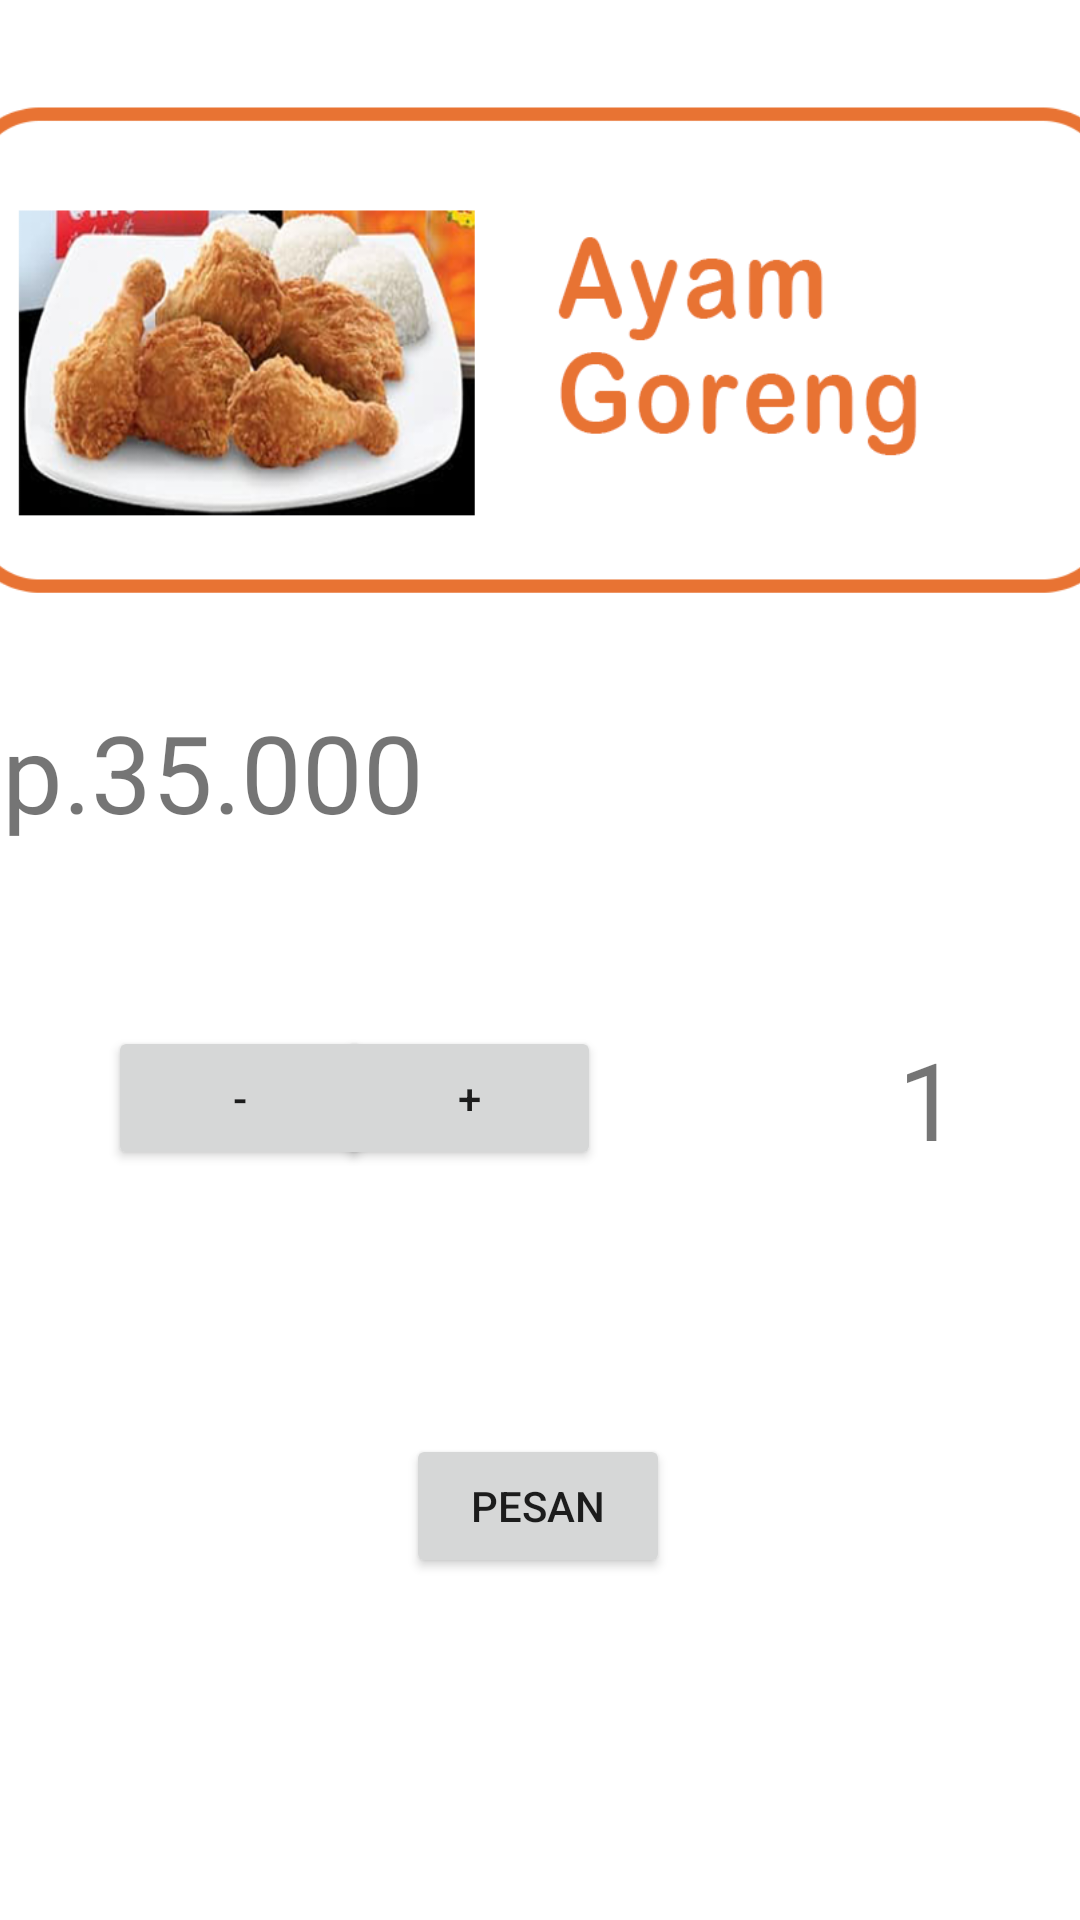

Android layout source for this screen:
<!-- AndroidManifest.xml: application theme Theme.MyEat -->
<!-- res/layout/activity_ayam.xml -->
<?xml version="1.0" encoding="utf-8"?>
<androidx.constraintlayout.widget.ConstraintLayout xmlns:android="http://schemas.android.com/apk/res/android"
    xmlns:app="http://schemas.android.com/apk/res-auto"
    xmlns:tools="http://schemas.android.com/tools"
    android:layout_width="match_parent"
    android:layout_height="match_parent"
    tools:context=".ayam">

    <TextView
        android:id="@+id/textView4"
        android:layout_width="74dp"
        android:layout_height="68dp"
        android:layout_marginTop="48dp"
        android:text="1"
        android:textAlignment="center"
        android:textSize="36sp"
        app:layout_constraintEnd_toEndOf="parent"
        app:layout_constraintHorizontal_bias="0.952"
        app:layout_constraintStart_toStartOf="parent"
        app:layout_constraintTop_toBottomOf="@+id/textView15" />

    <Button
        android:id="@+id/button7"
        android:layout_width="wrap_content"
        android:layout_height="wrap_content"
        android:layout_marginStart="36dp"
        android:layout_marginTop="48dp"
        android:onClick="decreament"
        android:text="-"
        app:layout_constraintEnd_toStartOf="@+id/button8"
        app:layout_constraintHorizontal_bias="0.0"
        app:layout_constraintStart_toStartOf="parent"
        app:layout_constraintTop_toBottomOf="@+id/textView15" />

    <Button
        android:id="@+id/button8"
        android:layout_width="wrap_content"
        android:layout_height="wrap_content"
        android:layout_marginTop="48dp"
        android:layout_marginEnd="72dp"
        android:onClick="increament"
        android:text="+"
        app:layout_constraintEnd_toStartOf="@+id/textView4"
        app:layout_constraintTop_toBottomOf="@+id/textView15" />

    <ImageView
        android:id="@+id/imageView"
        android:layout_width="406dp"
        android:layout_height="233dp"
        app:layout_constraintEnd_toEndOf="parent"
        app:layout_constraintStart_toStartOf="parent"
        app:layout_constraintTop_toTopOf="parent"
        app:srcCompat="@drawable/ayam" />

    <Button
        android:id="@+id/button9"
        android:layout_width="wrap_content"
        android:layout_height="wrap_content"
        android:layout_marginTop="68dp"
        android:text="Pesan"
        app:layout_constraintEnd_toEndOf="parent"
        app:layout_constraintHorizontal_bias="0.498"
        app:layout_constraintStart_toStartOf="parent"
        app:layout_constraintTop_toBottomOf="@+id/textView4" />

    <TextView
        android:id="@+id/textView15"
        android:layout_width="404dp"
        android:layout_height="61dp"
        android:text="Rp.35.000"
        android:textSize="36sp"
        app:layout_constraintEnd_toEndOf="parent"
        app:layout_constraintStart_toStartOf="parent"
        app:layout_constraintTop_toBottomOf="@+id/imageView" />
</androidx.constraintlayout.widget.ConstraintLayout>
<!-- resources referenced by this layout -->
<resources>
  <!-- drawable ayam: png bitmap (drawable, 156614 bytes) -->
  <style name="Theme.MyEat" parent="Theme.MaterialComponents.DayNight.DarkActionBar">
          
          <item name="colorPrimary">@color/oren</item>
          <item name="colorPrimaryVariant">@color/oren</item>
          <item name="colorOnPrimary">@color/white</item>
          
          <item name="colorSecondary">@color/teal_200</item>
          <item name="colorSecondaryVariant">@color/teal_700</item>
          <item name="colorOnSecondary">@color/black</item>
          
          <item name="android:statusBarColor" tools:targetApi="l">?attr/colorPrimaryVariant</item>
          
      </style>
  <color name="oren">#FF6633</color>
  <color name="white">#FFFFFFFF</color>
  <color name="teal_200">#FF03DAC5</color>
  <color name="teal_700">#FF018786</color>
  <color name="black">#FF000000</color>
</resources>
